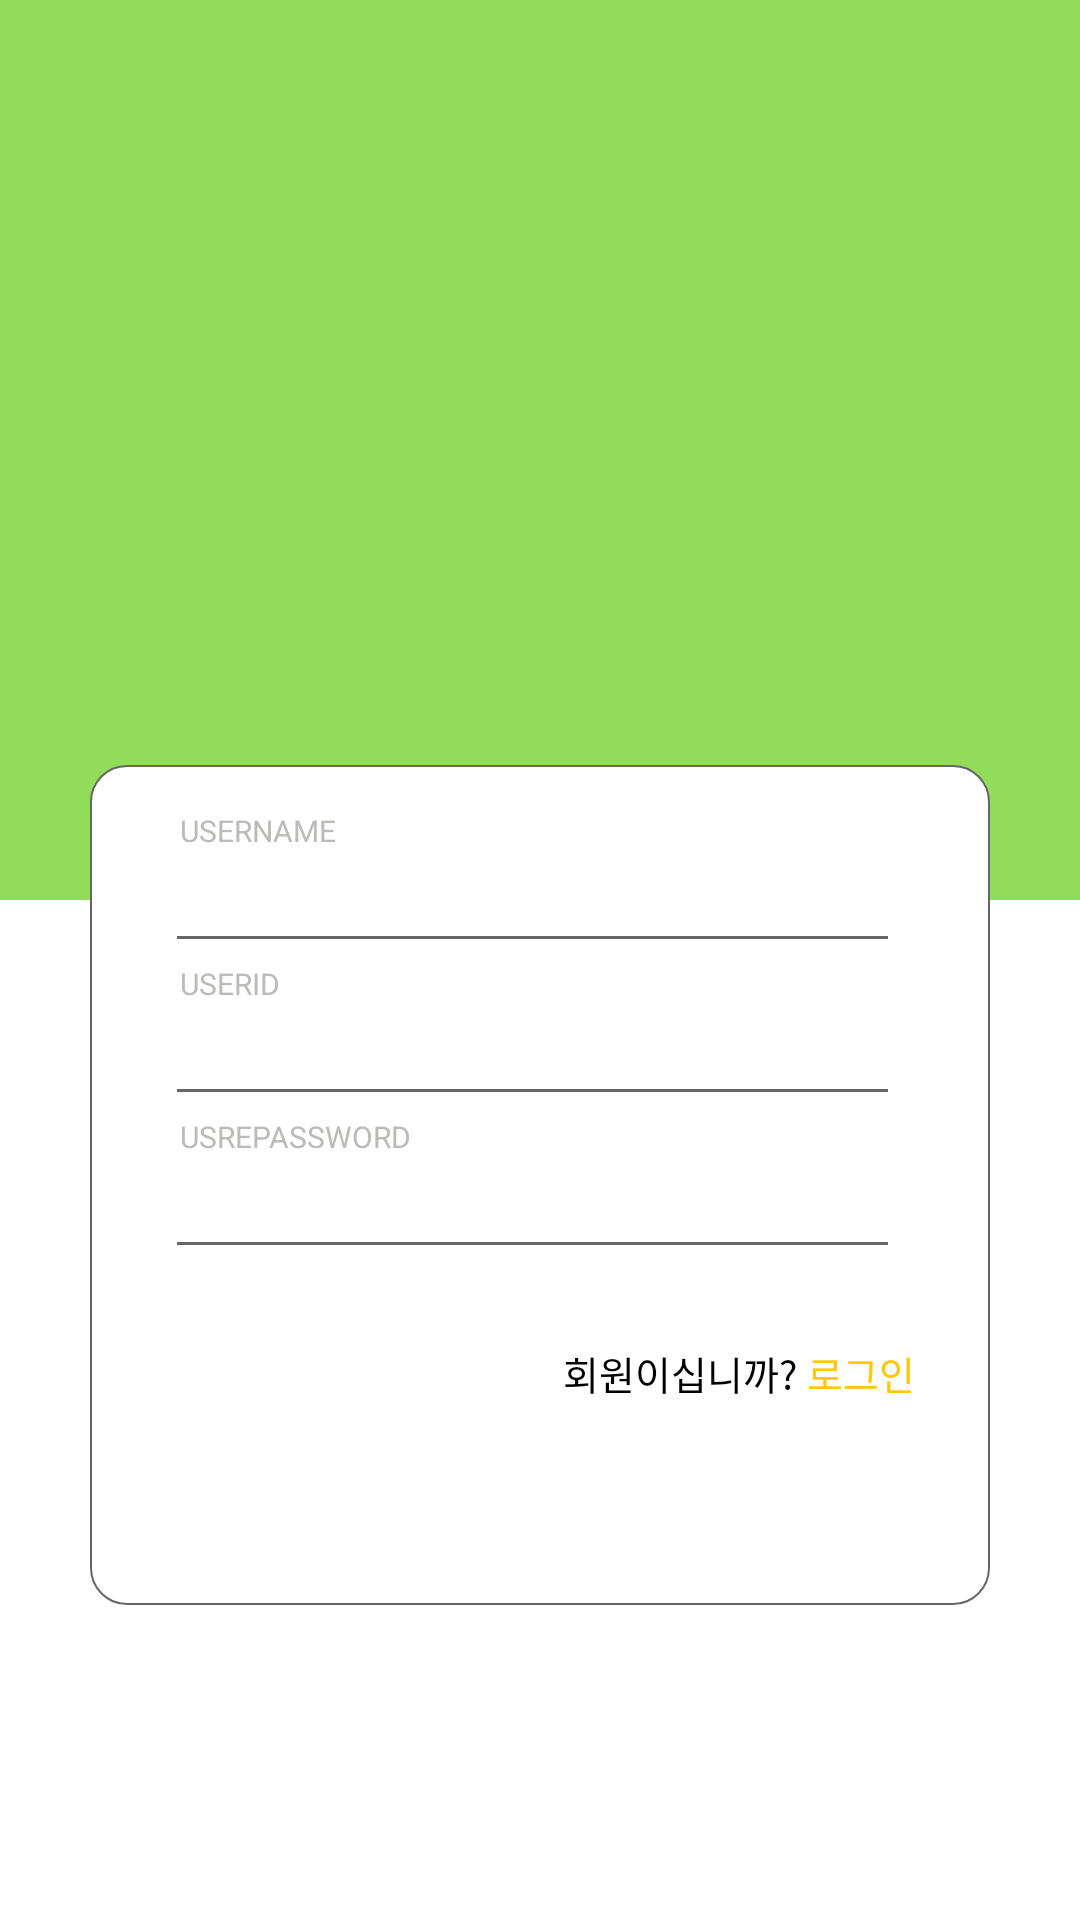

Write the Android layout XML for this screen, with the resource values it uses.
<!-- AndroidManifest.xml: application theme AppTheme -->
<!-- res/layout/activity_register.xml -->
<?xml version="1.0" encoding="utf-8"?>
<FrameLayout xmlns:android="http://schemas.android.com/apk/res/android"
    xmlns:tools="http://schemas.android.com/tools"
    android:id="@+id/activity_login"
    android:layout_width="match_parent"
    android:layout_height="match_parent"
    android:background="#fff"
    tools:context="kr.hs.emirim.parksodam.chokchoksandwich.User.RegisterActivity">

    <LinearLayout
        android:layout_width="match_parent"
        android:layout_height="300dp"
        android:background="@color/colorAccent"
        android:orientation="vertical">

        <ImageView
            android:id="@+id/logoImage"
            android:layout_width="wrap_content"
            android:layout_height="wrap_content"
            android:layout_gravity="center"
            android:layout_marginTop="70dp" />

        <ImageView
            android:id="@+id/titleImage"
            android:layout_width="wrap_content"
            android:layout_height="wrap_content"
            android:layout_gravity="center"
            android:layout_marginTop="5dp" />
    </LinearLayout>

    <LinearLayout
        android:layout_width="300dp"
        android:layout_height="280dp"
        android:background="@drawable/rectangle_radius"
        android:layout_gravity="center"
        android:layout_marginTop="75dp"
        android:orientation="vertical">

        <TextView
            android:layout_width="wrap_content"
            android:layout_height="wrap_content"
            android:text="USERNAME"
            android:textSize="10sp"
            android:layout_marginTop="15dp"
            android:layout_marginLeft="30dp"
            android:textColor="#BABCB8"/>
        <ScrollView
            android:layout_width="wrap_content"
            android:layout_height="wrap_content">
        <EditText
            android:id="@+id/userName"
            android:layout_width="245dp"
            android:layout_height="wrap_content"
            android:layout_marginLeft="25dp"
            style="@style/EditTextStyle"
            android:textSize="15sp"
            android:theme="@style/EditTextStyle"
            android:textColor="#000"/>
        </ScrollView>
        <TextView
            android:layout_width="wrap_content"
            android:layout_height="wrap_content"
            android:text="USERID"
            android:textSize="10sp"
            android:layout_marginLeft="30dp"
            android:textColor="#BABCB8"/>
        <ScrollView
            android:layout_width="wrap_content"
            android:layout_height="wrap_content">
            <EditText
                android:id="@+id/userID"
                android:layout_width="245dp"
                android:layout_height="wrap_content"
                android:layout_marginLeft="25dp"
                android:textSize="15sp"
                style="@style/EditTextStyle"
                android:theme="@style/EditTextStyle"
                android:textColor="#000"/>
        </ScrollView>
        <TextView
            android:layout_width="wrap_content"
            android:layout_height="wrap_content"
            android:text="USREPASSWORD"
            android:textSize="10sp"
            android:layout_marginLeft="30dp"
            android:textColor="#BABCB8"/>
        <ScrollView
            android:layout_width="wrap_content"
            android:layout_height="wrap_content">
            <EditText
                android:id="@+id/userPW"
                android:layout_width="245dp"
                android:layout_height="wrap_content"
                android:textSize="15sp"
                android:password="true"
                android:layout_marginLeft="25dp"
                style="@style/EditTextStyle"
                android:theme="@style/EditTextStyle"
                android:textColor="#000"/>
        </ScrollView>
        <ImageView
            android:id="@+id/register_btn"
            android:layout_width="wrap_content"
            android:layout_height="wrap_content"
            android:layout_gravity="center"
            android:layout_marginTop="15dp" />
        <LinearLayout
            android:layout_width="match_parent"
            android:layout_height="wrap_content"
            android:layout_marginTop="10dp"
            android:gravity="right">
        <TextView
            android:id="@+id/text"
            android:layout_width="wrap_content"
            android:layout_height="wrap_content"
            android:text="회원이십니까? "
            android:layout_gravity="right"
            android:textSize="13sp"
            android:textColor="#000000"/>
        <TextView
            android:id="@+id/login"
            android:layout_width="wrap_content"
            android:layout_height="wrap_content"
            android:layout_gravity="right"
            android:layout_marginRight="25dp"
            android:text="로그인"
            android:textSize="13sp"
            android:textColor="#FFC80D"/>
        </LinearLayout>
    </LinearLayout>
</FrameLayout>
<!-- resources referenced by this layout -->
<resources>
  <color name="colorAccent">#91DC5A</color>
  <!-- drawable rectangle_radius (drawable) -->
  <shape xmlns:android="http://schemas.android.com/apk/res/android"
      android:padding="10dp"
      android:shape="rectangle" >
      <solid android:color="#FFF" />
      <corners
          android:bottomLeftRadius="12dp"
          android:bottomRightRadius="12dp"
          android:topLeftRadius="12dp"
          android:topRightRadius="12dp" />
      <stroke
          android:width="0.5dp"
          android:color="#666666" />
  </shape>
  <style name="EditTextStyle" parent="Widget.AppCompat.EditText">
      <item name="colorControlNormal">#666666</item>
      <item name="colorControlActivated">#666666</item>
      </style>
  <style name="AppTheme" parent="Theme.AppCompat.NoActionBar">
          
          <item name="colorPrimary">@color/colorPrimary</item>
          <item name="colorPrimaryDark">@color/colorPrimaryDark</item>
          <item name="colorAccent">@color/colorAccent</item>
      </style>
  <color name="colorPrimary">#00983D</color>
  <color name="colorPrimaryDark">#000000</color>
</resources>
